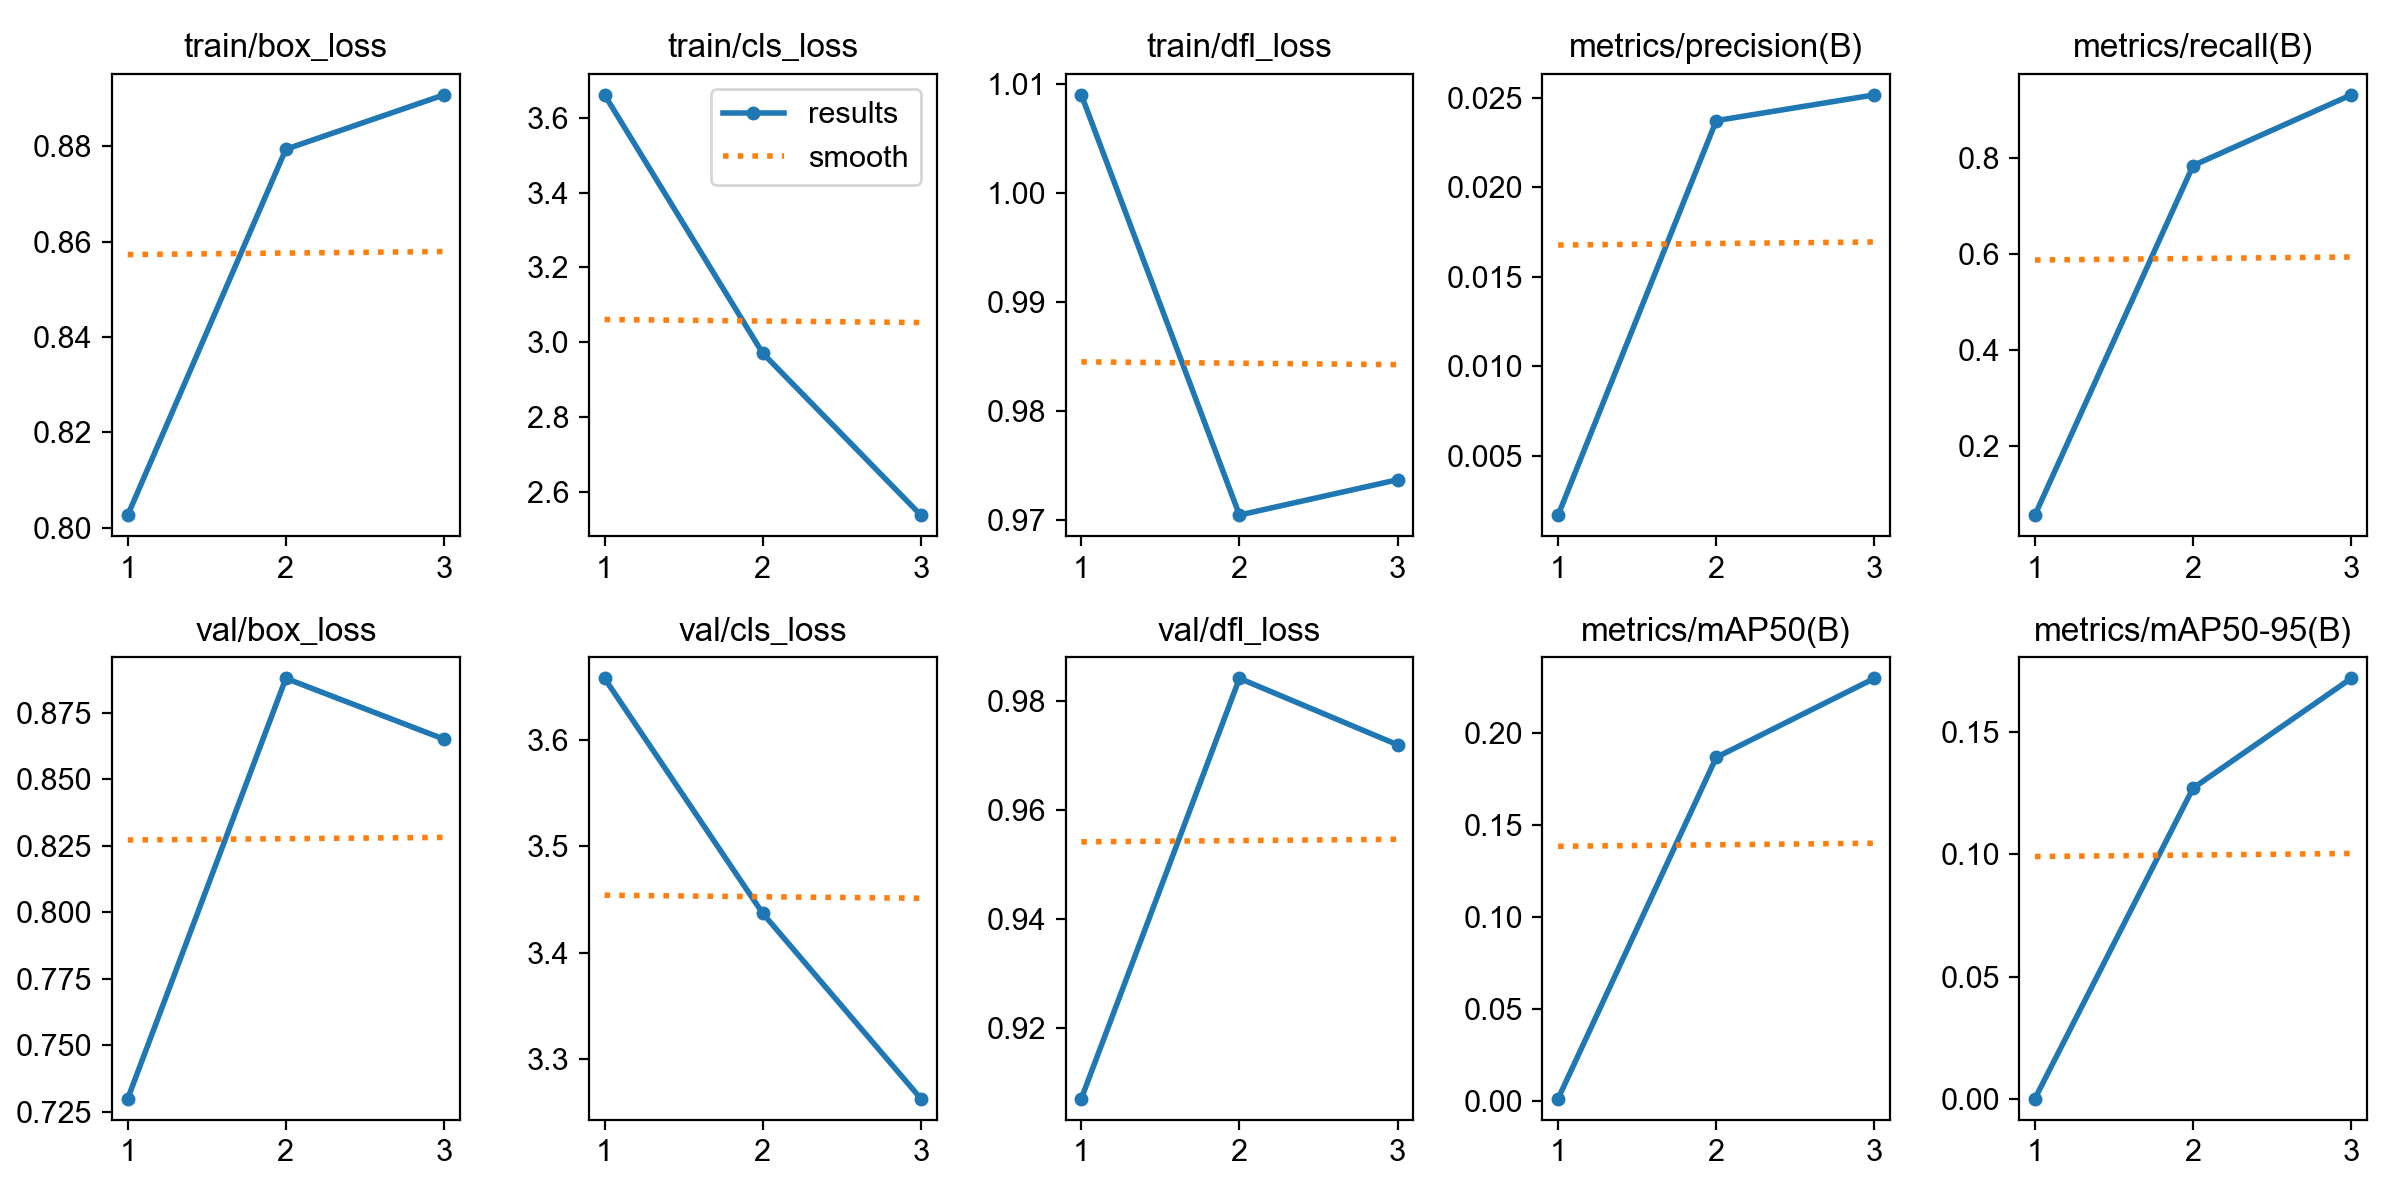

The data file committed next to this chart (first rows):
epoch, time, train/box_loss, train/cls_loss, train/dfl_loss, metrics/precision(B), metrics/recall(B), metrics/mAP50(B), metrics/mAP50-95(B), val/box_loss, val/cls_loss, val/dfl_loss, lr/pg0, lr/pg1, lr/pg2
1, 8.473, 0.8026, 3.662, 1.009, 0.00167, 0.05646, 0.00115, 0.00022, 0.7299, 3.658, 0.9069, 0.0005, 0.0005, 0.0005
2, 16.79, 0.8794, 2.97, 0.9704, 0.02373, 0.784, 0.1865, 0.1271, 0.8879, 3.437, 0.9842, 0.0007537, 0.0007537, 0.0007537
3, 25.09, 0.8908, 2.537, 0.9737, 0.02517, 0.9312, 0.2295, 0.1719, 0.865, 3.263, 0.972, 0.000425, 0.000425, 0.000425
